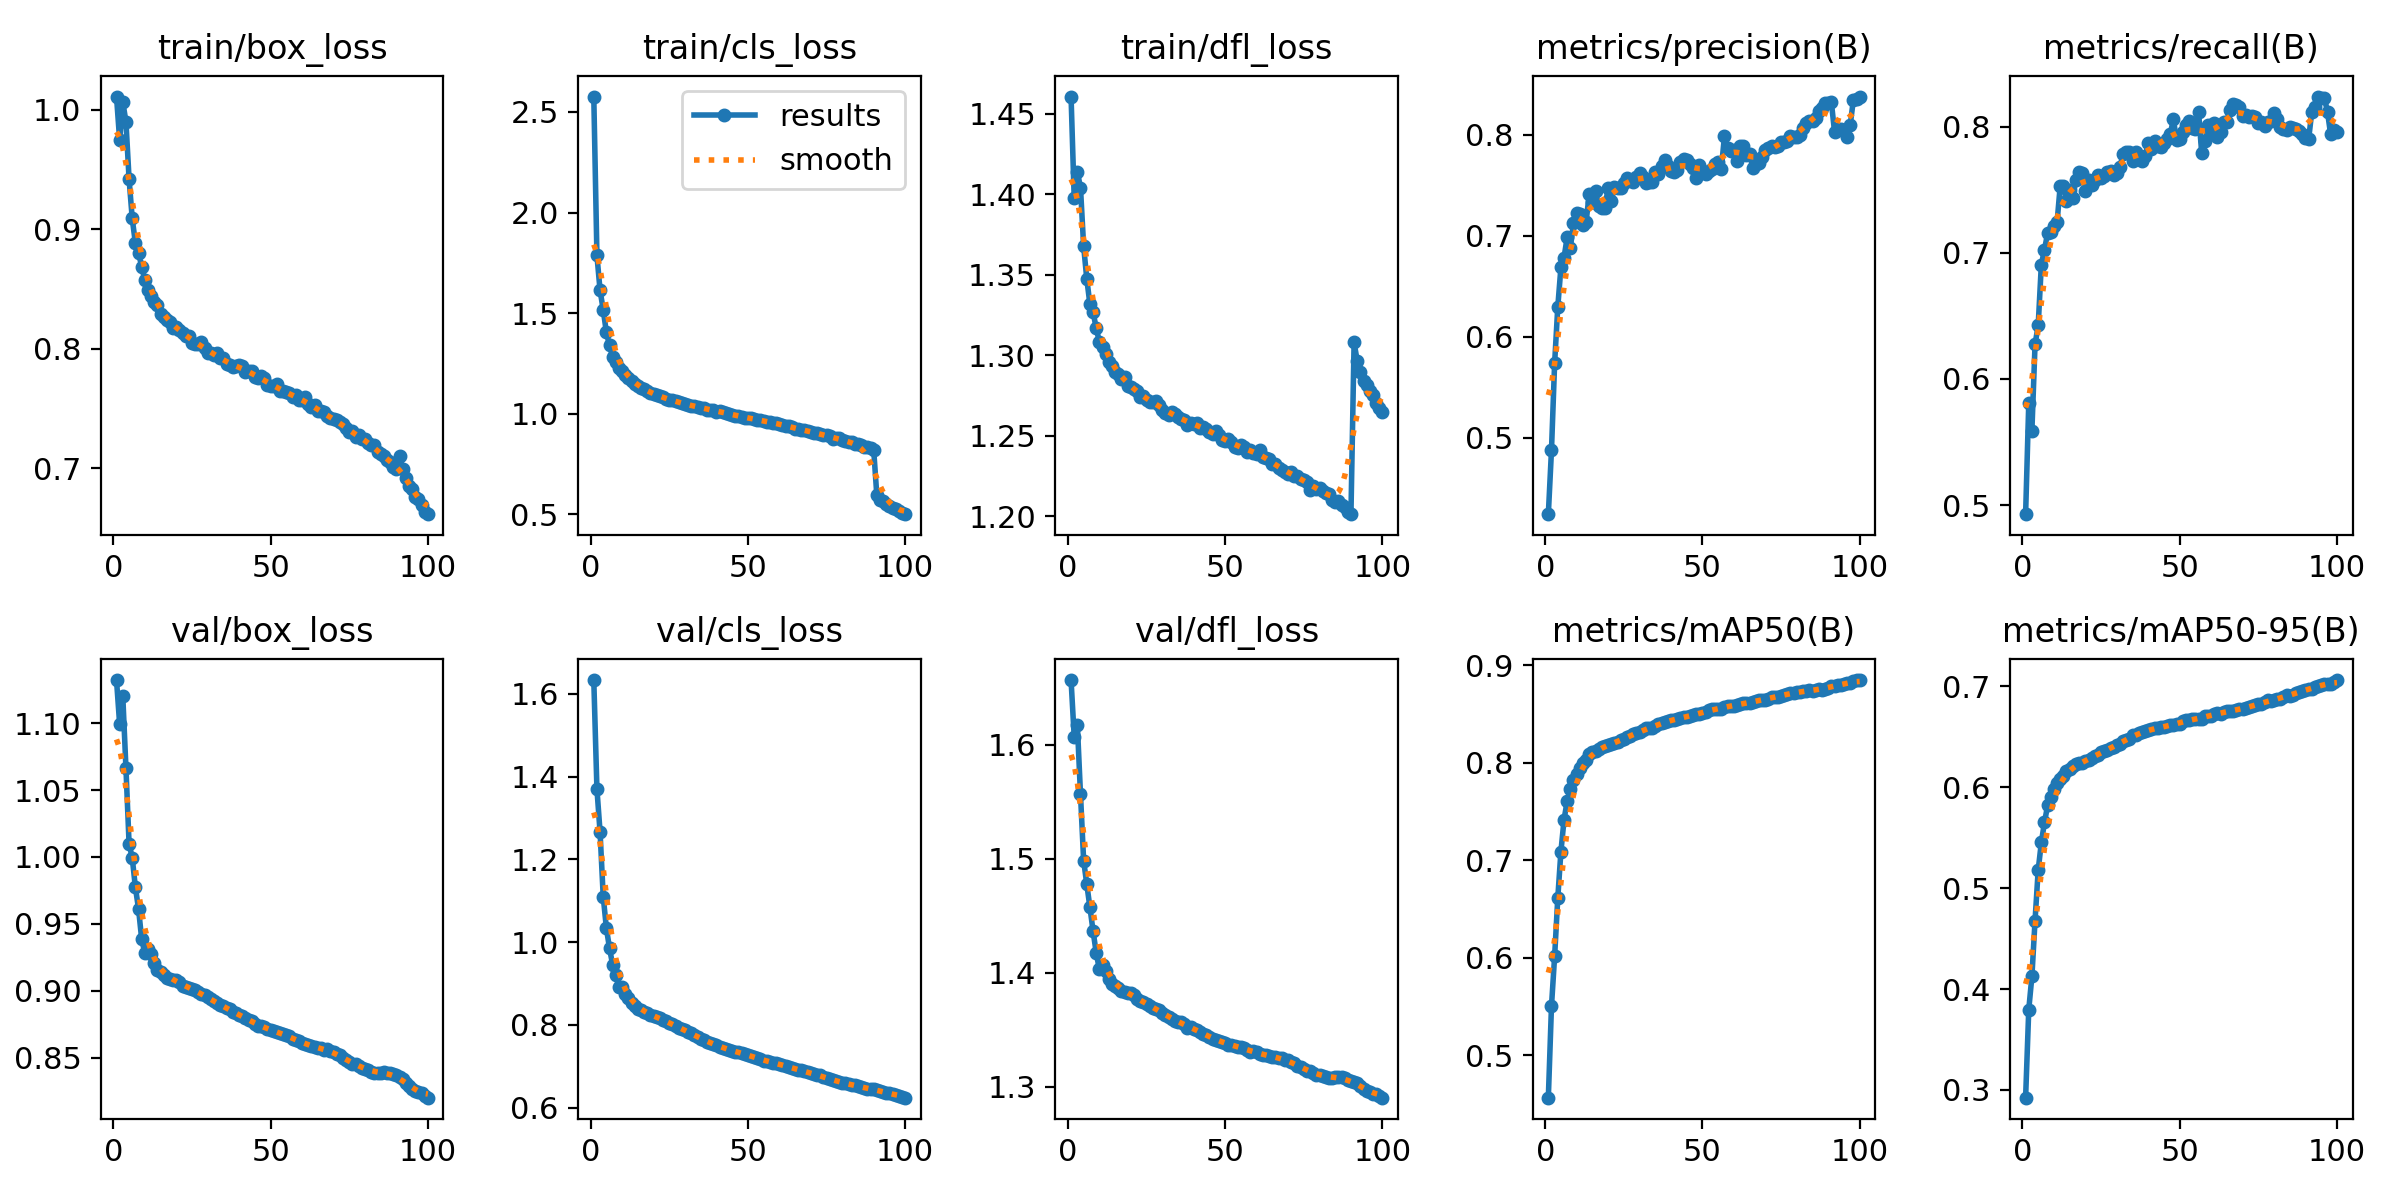

The file beside this chart, header and first rows:
epoch, time, train/box_loss, train/cls_loss, train/dfl_loss, metrics/precision(B), metrics/recall(B), metrics/mAP50(B), metrics/mAP50-95(B), val/box_loss, val/cls_loss, val/dfl_loss, lr/pg0, lr/pg1, lr/pg2
1, 585.2, 1.011, 2.577, 1.461, 0.4242, 0.4928, 0.4565, 0.2923, 1.132, 1.633, 1.657, 0.003333, 0.003333, 0.003333
2, 1125, 0.9745, 1.787, 1.397, 0.4875, 0.5807, 0.5504, 0.3796, 1.099, 1.37, 1.607, 0.0066, 0.0066, 0.0066
3, 1649, 1.006, 1.613, 1.414, 0.5737, 0.5591, 0.6014, 0.4126, 1.12, 1.266, 1.618, 0.009801, 0.009801, 0.009801
4, 2169, 0.9898, 1.516, 1.404, 0.6293, 0.6274, 0.661, 0.4679, 1.066, 1.11, 1.557, 0.009703, 0.009703, 0.009703
5, 2691, 0.9416, 1.405, 1.368, 0.6685, 0.6424, 0.709, 0.5179, 1.01, 1.034, 1.498, 0.009604, 0.009604, 0.009604
6, 3211, 0.9089, 1.34, 1.347, 0.6784, 0.6906, 0.7418, 0.5453, 0.9993, 0.985, 1.478, 0.009505, 0.009505, 0.009505
7, 3730, 0.8882, 1.284, 1.332, 0.6988, 0.7024, 0.7609, 0.5652, 0.9774, 0.9451, 1.457, 0.009406, 0.009406, 0.009406
8, 4250, 0.8804, 1.255, 1.327, 0.688, 0.7157, 0.7734, 0.5821, 0.9612, 0.9195, 1.437, 0.009307, 0.009307, 0.009307
9, 4770, 0.8684, 1.229, 1.317, 0.7128, 0.7163, 0.7826, 0.59, 0.9386, 0.8908, 1.418, 0.009208, 0.009208, 0.009208
10, 5290, 0.8574, 1.212, 1.308, 0.7225, 0.7212, 0.7882, 0.5982, 0.9281, 0.8909, 1.403, 0.009109, 0.009109, 0.009109
11, 5809, 0.8495, 1.191, 1.305, 0.7214, 0.724, 0.7947, 0.6038, 0.9315, 0.8749, 1.407, 0.00901, 0.00901, 0.00901
12, 6329, 0.8444, 1.178, 1.301, 0.7102, 0.753, 0.8, 0.6081, 0.9272, 0.8649, 1.402, 0.008911, 0.008911, 0.008911
13, 6849, 0.8394, 1.163, 1.296, 0.7135, 0.7532, 0.803, 0.6114, 0.9204, 0.8528, 1.394, 0.008812, 0.008812, 0.008812
14, 7368, 0.8367, 1.147, 1.293, 0.7411, 0.7412, 0.8091, 0.6159, 0.9157, 0.8452, 1.39, 0.008713, 0.008713, 0.008713
15, 7888, 0.829, 1.137, 1.289, 0.733, 0.7498, 0.8114, 0.6186, 0.9143, 0.8379, 1.388, 0.008614, 0.008614, 0.008614
16, 8407, 0.8269, 1.129, 1.289, 0.7442, 0.7437, 0.8123, 0.6212, 0.912, 0.8351, 1.387, 0.008515, 0.008515, 0.008515
17, 8927, 0.8241, 1.121, 1.285, 0.7296, 0.758, 0.8145, 0.6234, 0.9095, 0.8314, 1.384, 0.008416, 0.008416, 0.008416
18, 9448, 0.8225, 1.111, 1.286, 0.7274, 0.7639, 0.8157, 0.6239, 0.9086, 0.8275, 1.383, 0.008317, 0.008317, 0.008317
19, 9968, 0.817, 1.101, 1.281, 0.7275, 0.7636, 0.8169, 0.6244, 0.9079, 0.8242, 1.383, 0.008218, 0.008218, 0.008218
20, 10487, 0.8184, 1.098, 1.28, 0.7473, 0.7486, 0.8185, 0.626, 0.9078, 0.8214, 1.382, 0.008119, 0.008119, 0.008119
21, 11007, 0.8158, 1.094, 1.279, 0.7342, 0.758, 0.8193, 0.6273, 0.9064, 0.8186, 1.38, 0.00802, 0.00802, 0.00802
22, 11526, 0.8133, 1.086, 1.278, 0.7478, 0.754, 0.8201, 0.6293, 0.9037, 0.8153, 1.377, 0.007921, 0.007921, 0.007921
23, 12046, 0.8106, 1.083, 1.274, 0.7472, 0.7576, 0.8218, 0.6315, 0.903, 0.8117, 1.376, 0.007822, 0.007822, 0.007822
24, 12566, 0.8102, 1.071, 1.275, 0.7468, 0.7619, 0.8232, 0.6324, 0.9023, 0.8092, 1.375, 0.007723, 0.007723, 0.007723
25, 13087, 0.8047, 1.07, 1.272, 0.752, 0.7593, 0.8242, 0.6353, 0.9015, 0.805, 1.373, 0.007624, 0.007624, 0.007624
26, 13606, 0.8043, 1.066, 1.271, 0.7576, 0.7609, 0.8261, 0.6356, 0.9006, 0.8026, 1.371, 0.007525, 0.007525, 0.007525
27, 14126, 0.8039, 1.062, 1.271, 0.7554, 0.7639, 0.8278, 0.6368, 0.8987, 0.7972, 1.369, 0.007426, 0.007426, 0.007426
28, 14646, 0.8056, 1.056, 1.272, 0.7536, 0.7651, 0.8292, 0.6392, 0.8974, 0.7933, 1.368, 0.007327, 0.007327, 0.007327
29, 15166, 0.8005, 1.053, 1.269, 0.7577, 0.7616, 0.8305, 0.6403, 0.8969, 0.7902, 1.367, 0.007228, 0.007228, 0.007228
30, 15685, 0.7963, 1.046, 1.266, 0.7623, 0.7635, 0.8315, 0.6415, 0.895, 0.7868, 1.365, 0.007129, 0.007129, 0.007129
31, 16206, 0.796, 1.046, 1.264, 0.7584, 0.7679, 0.8333, 0.643, 0.8935, 0.783, 1.363, 0.00703, 0.00703, 0.00703
32, 16726, 0.7945, 1.039, 1.263, 0.7526, 0.7784, 0.8353, 0.6464, 0.892, 0.7795, 1.361, 0.006931, 0.006931, 0.006931
33, 17246, 0.7961, 1.038, 1.265, 0.7529, 0.7798, 0.8353, 0.6474, 0.8904, 0.7756, 1.359, 0.006832, 0.006832, 0.006832
34, 17766, 0.7918, 1.035, 1.264, 0.753, 0.7796, 0.8355, 0.6481, 0.8894, 0.7708, 1.358, 0.006733, 0.006733, 0.006733
35, 18286, 0.7921, 1.031, 1.262, 0.763, 0.7731, 0.8375, 0.6514, 0.8883, 0.7658, 1.357, 0.006634, 0.006634, 0.006634
36, 18806, 0.7872, 1.027, 1.261, 0.7609, 0.7797, 0.8396, 0.652, 0.8873, 0.7626, 1.357, 0.006535, 0.006535, 0.006535
37, 19325, 0.7863, 1.021, 1.26, 0.7686, 0.7744, 0.8412, 0.6537, 0.8861, 0.7593, 1.355, 0.006436, 0.006436, 0.006436
38, 19845, 0.7843, 1.019, 1.257, 0.7749, 0.7727, 0.8419, 0.655, 0.8837, 0.7572, 1.352, 0.006337, 0.006337, 0.006337
39, 20366, 0.7854, 1.018, 1.258, 0.7686, 0.7764, 0.8426, 0.6559, 0.883, 0.7541, 1.352, 0.006238, 0.006238, 0.006238
40, 20886, 0.7859, 1.011, 1.258, 0.764, 0.7868, 0.8442, 0.6566, 0.8819, 0.7511, 1.351, 0.006139, 0.006139, 0.006139
41, 21406, 0.7855, 1.013, 1.258, 0.7631, 0.7825, 0.8442, 0.6577, 0.8809, 0.7472, 1.35, 0.00604, 0.00604, 0.00604
42, 21926, 0.7803, 1.007, 1.255, 0.7648, 0.7886, 0.845, 0.6586, 0.8796, 0.7449, 1.348, 0.005941, 0.005941, 0.005941
43, 22446, 0.7815, 1.005, 1.255, 0.7726, 0.7847, 0.8459, 0.6583, 0.8785, 0.7416, 1.347, 0.005842, 0.005842, 0.005842
44, 22966, 0.781, 0.9983, 1.254, 0.7759, 0.7838, 0.8468, 0.6598, 0.8771, 0.7385, 1.345, 0.005743, 0.005743, 0.005743
45, 23486, 0.776, 0.9961, 1.253, 0.775, 0.7874, 0.8473, 0.66, 0.8752, 0.7372, 1.343, 0.005644, 0.005644, 0.005644
46, 24006, 0.7755, 0.9901, 1.251, 0.7711, 0.7904, 0.848, 0.6608, 0.8739, 0.7356, 1.342, 0.005545, 0.005545, 0.005545
47, 24525, 0.7769, 0.9897, 1.253, 0.7669, 0.7942, 0.8488, 0.6613, 0.8734, 0.7337, 1.341, 0.005446, 0.005446, 0.005446
48, 25045, 0.7755, 0.986, 1.25, 0.7573, 0.8057, 0.8498, 0.662, 0.8726, 0.732, 1.34, 0.005347, 0.005347, 0.005347
49, 25565, 0.7698, 0.9808, 1.247, 0.7703, 0.789, 0.8504, 0.6628, 0.8715, 0.7298, 1.339, 0.005248, 0.005248, 0.005248
50, 26084, 0.7687, 0.979, 1.247, 0.7645, 0.7898, 0.8513, 0.6632, 0.8706, 0.7267, 1.338, 0.005149, 0.005149, 0.005149
51, 26605, 0.7691, 0.9769, 1.248, 0.7609, 0.7956, 0.8526, 0.6655, 0.8696, 0.7235, 1.337, 0.00505, 0.00505, 0.00505
52, 27125, 0.7702, 0.9748, 1.246, 0.7639, 0.8012, 0.8539, 0.6665, 0.8693, 0.7219, 1.337, 0.004951, 0.004951, 0.004951
53, 27646, 0.7646, 0.9688, 1.243, 0.7665, 0.8041, 0.8547, 0.6671, 0.8683, 0.7201, 1.336, 0.004852, 0.004852, 0.004852
54, 28165, 0.7645, 0.9686, 1.242, 0.7715, 0.7988, 0.8554, 0.6675, 0.8676, 0.7178, 1.335, 0.004753, 0.004753, 0.004753
55, 28685, 0.7634, 0.9623, 1.244, 0.7728, 0.7984, 0.8553, 0.6673, 0.8669, 0.7135, 1.335, 0.004654, 0.004654, 0.004654
56, 29204, 0.7626, 0.9608, 1.243, 0.766, 0.8116, 0.8555, 0.6679, 0.8659, 0.7116, 1.334, 0.004555, 0.004555, 0.004555
57, 29724, 0.7594, 0.9566, 1.24, 0.7984, 0.7787, 0.8568, 0.6679, 0.8642, 0.7095, 1.332, 0.004456, 0.004456, 0.004456
58, 30244, 0.7611, 0.9559, 1.241, 0.7871, 0.7886, 0.858, 0.6704, 0.8629, 0.7081, 1.331, 0.004357, 0.004357, 0.004357
59, 30764, 0.7574, 0.9532, 1.24, 0.784, 0.801, 0.8585, 0.6704, 0.8628, 0.7074, 1.331, 0.004258, 0.004258, 0.004258
60, 31283, 0.757, 0.9486, 1.239, 0.7851, 0.7972, 0.8587, 0.6708, 0.8611, 0.7053, 1.33, 0.004159, 0.004159, 0.004159
... 40 more rows
